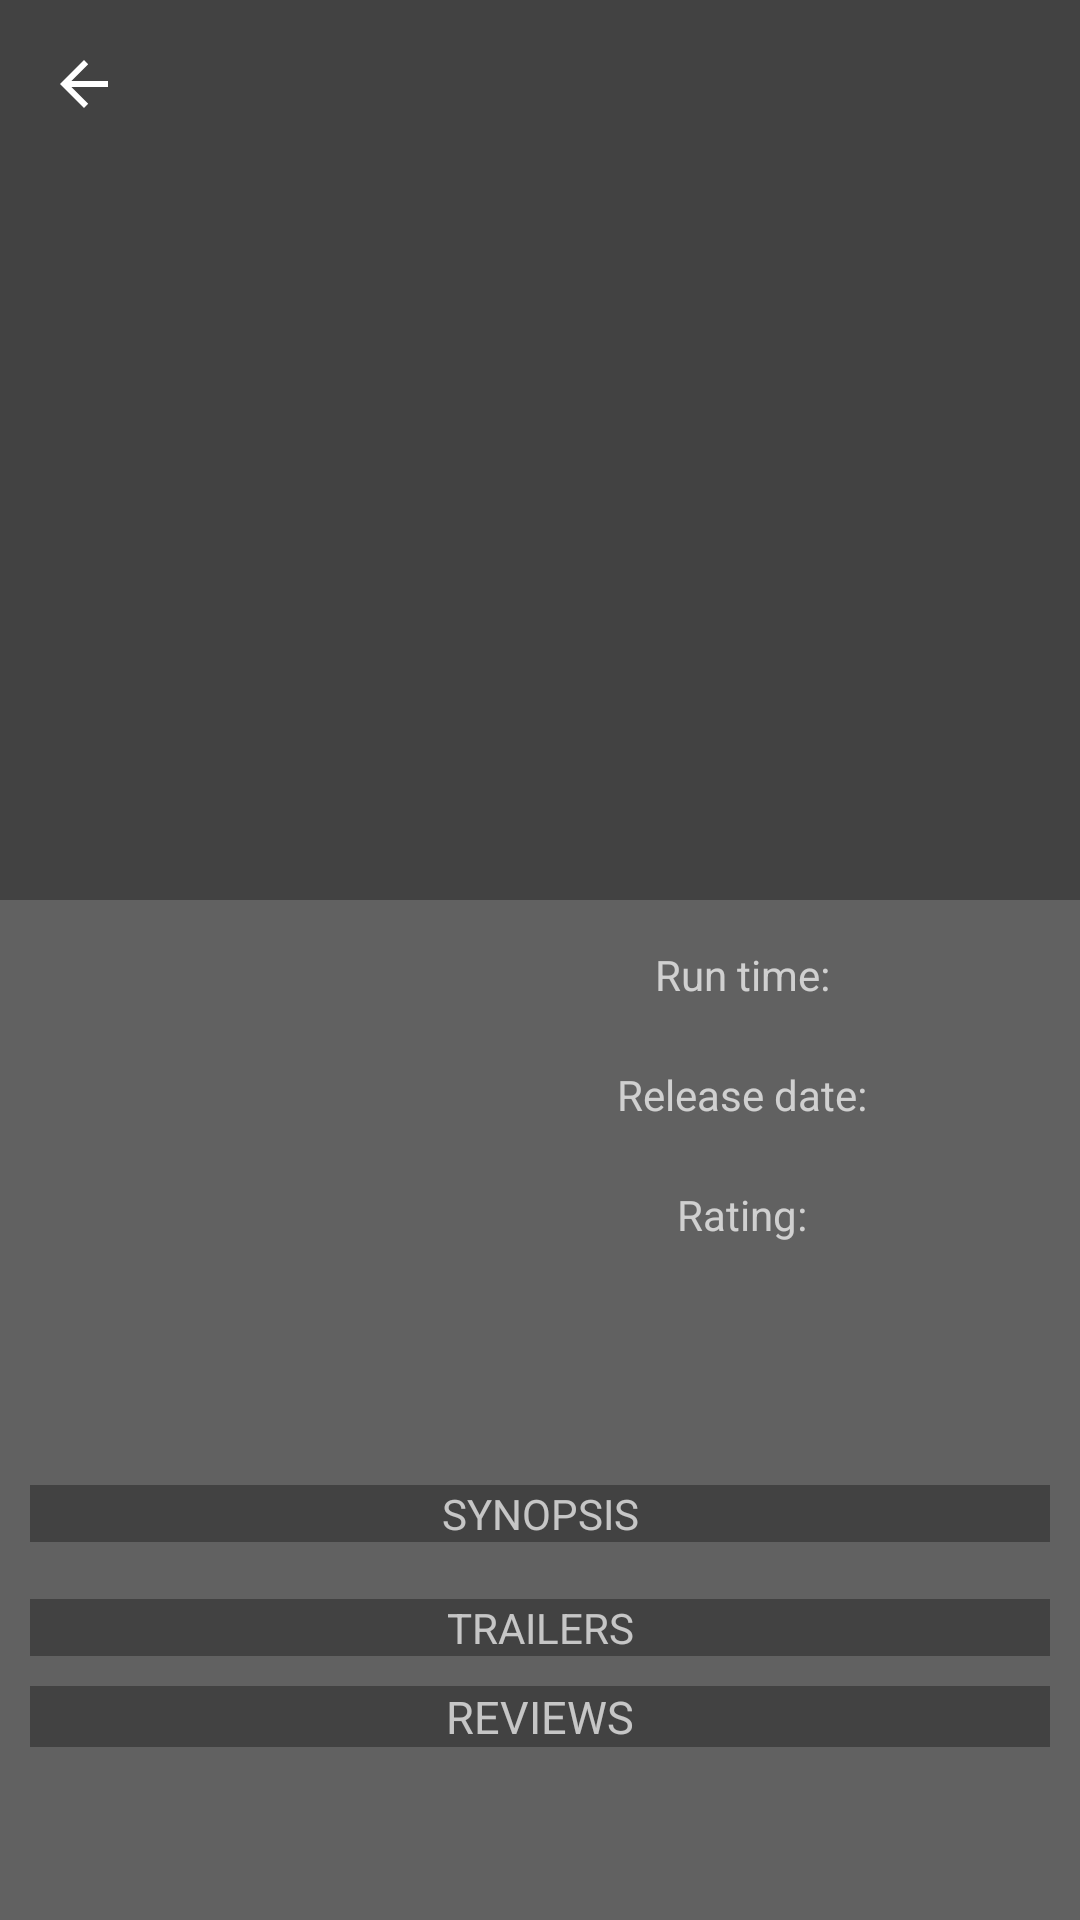

Here is an Android app screen rendered from its layout file. Give the layout XML and the strings, colors and styles it references.
<!-- AndroidManifest.xml: activity theme AppTheme.Detail -->
<!-- res/layout/fragment_detail.xml -->
<?xml version="1.0" encoding="utf-8"?>
<android.support.design.widget.CoordinatorLayout xmlns:android="http://schemas.android.com/apk/res/android"
    xmlns:app="http://schemas.android.com/apk/res-auto"
    android:layout_width="match_parent"
    android:layout_height="match_parent"
   >
    <android.support.design.widget.AppBarLayout
        android:id="@+id/appbar"
        android:layout_width="match_parent"
        android:layout_height="300dp"
        android:fitsSystemWindows="true"
        android:theme="@style/ThemeOverlay.AppCompat.Dark.ActionBar">

        <android.support.design.widget.CollapsingToolbarLayout
            android:id="@+id/collapsing_toolbar"
            android:layout_width="match_parent"
            android:layout_height="match_parent"
            android:fitsSystemWindows="true"
            app:contentScrim="?attr/colorPrimary"
            app:expandedTitleMarginEnd="64dp"
            app:expandedTitleMarginStart="100dp"
            app:layout_scrollFlags="scroll|exitUntilCollapsed">

            <ImageView
                android:id="@+id/collapsingPoster"
                android:layout_width="match_parent"
                android:layout_height="match_parent"
                android:fitsSystemWindows="true"
                android:scaleType="fitXY"
                android:transitionName="imgRow"
                app:layout_collapseMode="parallax" />

            <android.support.v7.widget.Toolbar
                android:id="@+id/toolbar"
                android:layout_width="match_parent"
                android:layout_height="?attr/actionBarSize"
                android:background="@android:color/transparent"
                app:layout_collapseMode="pin"
                app:navigationIcon="@drawable/abc_ic_ab_back_material"
                app:popupTheme="@style/ThemeOverlay.AppCompat.Light" />

        </android.support.design.widget.CollapsingToolbarLayout>

    </android.support.design.widget.AppBarLayout>


    <ScrollView
        android:id="@+id/svMain"
        android:layout_width="match_parent"
        android:layout_height="match_parent"
        android:fillViewport="true"
        android:nestedScrollingEnabled="true"
        android:paddingTop="15dp"

        app:layout_behavior="@string/appbar_scrolling_view_behavior">
        

        <LinearLayout xmlns:android="http://schemas.android.com/apk/res/android"
            xmlns:tools="http://schemas.android.com/tools"
            android:layout_width="match_parent"
            android:layout_height="match_parent"
            android:orientation="vertical"

            tools:context="com.carlos.popularmovies.themoviedb.DetailActivityFragment">


            <LinearLayout
                android:id="@+id/content_transition"
                android:layout_width="match_parent"
                android:layout_height="wrap_content"
                android:layout_marginLeft="@dimen/detail_inner_ll_margin_left"
                android:layout_marginRight="@dimen/detail_inner_ll_margin_right"
                android:orientation="vertical">


                <LinearLayout
                    android:layout_width="match_parent"
                    android:layout_height="wrap_content"
                    android:orientation="horizontal">

                    <ImageView
                        android:id="@+id/ivPoster"
                        android:layout_width="@dimen/detail_image_width"
                        android:layout_height="@dimen/detail_image_height"
                        android:scaleType="fitStart"


                        />

                    <RelativeLayout
                        android:layout_width="match_parent"
                        android:layout_height="wrap_content">

                        <TextView
                            android:id="@+id/tvRuntimeEt"
                            android:layout_width="match_parent"
                            android:layout_height="@dimen/detail_layout_height"
                            android:gravity="center"
                            android:text="@string/detail_runtime" />

                        <TextView
                            android:id="@+id/tvRunTime"
                            android:layout_width="match_parent"
                            android:layout_height="@dimen/detail_layout_height"
                            android:layout_below="@+id/tvRuntimeEt"
                            android:gravity="center" />

                        <TextView
                            android:id="@+id/ReleaseDateEt"
                            android:layout_width="match_parent"
                            android:layout_height="@dimen/detail_layout_height"
                            android:layout_below="@+id/tvRunTime"
                            android:gravity="center"
                            android:text="@string/detail_release_date_text" />

                        <TextView

                            android:id="@+id/tvReleaseDate"
                            android:layout_width="match_parent"
                            android:layout_height="@dimen/detail_layout_height"
                            android:layout_below="@+id/ReleaseDateEt"
                            android:gravity="center" />

                        <TextView
                            android:id="@+id/tvRateEt"
                            android:layout_width="match_parent"
                            android:layout_height="@dimen/detail_layout_height"
                            android:layout_below="@+id/tvReleaseDate"
                            android:gravity="center"
                            android:text="@string/detail_rate_text" />

                        <TextView
                            android:id="@+id/tvRate"
                            android:layout_width="match_parent"
                            android:layout_height="@dimen/detail_layout_height"
                            android:layout_below="@+id/tvRateEt"
                            android:gravity="center" />


                        <ImageView
                            android:id="@+id/btnFavorite"
                            android:layout_width="@dimen/detail_button_widht"
                            android:layout_height="@dimen/detail_button_height"
                            android:layout_below="@+id/tvRate"
                            android:layout_centerHorizontal="true"
                            android:paddingLeft="5dp"
                            android:paddingRight="5dp"
                            android:src="@drawable/ic_favorite"
                            android:textColor="@color/grey" />


                    </RelativeLayout>

                </LinearLayout>

                
                <LinearLayout

                    android:layout_width="match_parent"
                    android:layout_height="wrap_content"
                    android:orientation="vertical"
                    android:layout_marginTop="10dp">

                    <TextView
                        android:id="@+id/tvHeaderSynopsis"
                        android:layout_width="match_parent"
                        android:layout_height="wrap_content"
                        android:gravity="center"
                        android:background="@color/colorPrimary"
                        android:text="SYNOPSIS" />

                    <TextView
                        android:id="@+id/tvSynopsis"
                        android:layout_width="match_parent"
                        android:layout_height="wrap_content" />
                </LinearLayout>

                
                <LinearLayout
                    android:layout_width="match_parent"
                    android:layout_height="wrap_content"
                    android:orientation="vertical">

                    <TextView
                        android:id="@+id/txtTrailers"
                        android:layout_width="match_parent"
                        android:layout_height="wrap_content"
                        android:gravity="center"
                        android:background="@color/colorPrimary"
                        android:text="TRAILERS" />

                    <LinearLayout
                        android:id="@+id/llTrailers"
                        android:layout_width="match_parent"
                        android:layout_height="wrap_content"
                        android:orientation="vertical">

                    </LinearLayout>


                    <TextView
                        android:id="@+id/txtReviews"
                        android:layout_width="match_parent"
                        android:layout_height="wrap_content"
                        android:layout_marginTop="10dp"
                        android:layout_marginBottom="10dp"
                        android:gravity="center"
                        android:background="@color/colorPrimary"
                        android:textSize="15dp"
                        android:text="REVIEWS" />


                    <LinearLayout
                        android:id="@+id/llReviews"
                        android:layout_width="match_parent"
                        android:layout_height="wrap_content"
                        android:orientation="vertical">

                    </LinearLayout>
                </LinearLayout>


            </LinearLayout>
        </LinearLayout>
    </ScrollView>
</android.support.design.widget.CoordinatorLayout>
<!-- resources referenced by this layout -->
<resources>
  <color name="colorPrimary">@color/grey_800</color>
  <color name="grey">#616161</color>
  <dimen name="detail_button_height">50dp</dimen>
  <dimen name="detail_button_widht">150dp</dimen>
  <dimen name="detail_image_height">166dp</dimen>
  <dimen name="detail_image_width">135dp</dimen>
  <dimen name="detail_inner_ll_margin_left">10dp</dimen>
  <dimen name="detail_inner_ll_margin_right">10dp</dimen>
  <dimen name="detail_layout_height">20dp</dimen>
  <!-- drawable ic_favorite: png bitmap (mipmap-hdpi, 1411 bytes) -->
  <string name="detail_rate_text">Rating:</string>
  <string name="detail_release_date_text">Release date:</string>
  <string name="detail_runtime">Run time:</string>
  <style name="AppTheme.Detail">
  
      </style>
  <color name="grey_800">#424242</color>
</resources>
